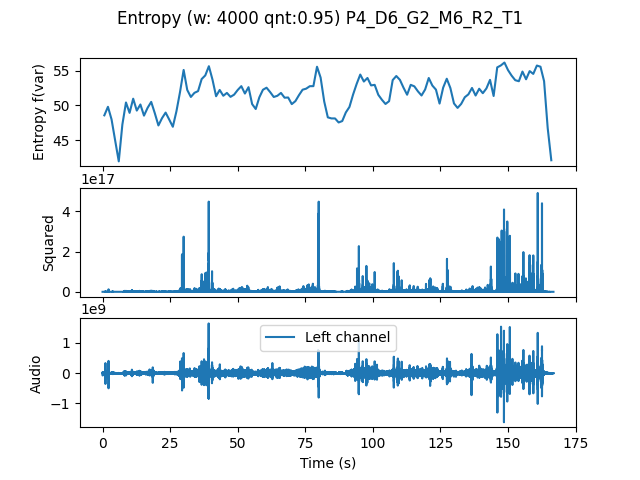

Values plotted in this chart, from the file beside it:
, t0, var
0.0, 0.0, 48.57
1.333, 1.333, 49.79
2.667, 2.667, 47.98
4.0, 4.0, 44.94
5.333, 5.333, 41.93
6.667, 6.667, 47.24
8.0, 8.0, 50.42
9.333, 9.333, 48.92
10.67, 10.67, 50.96
12.0, 12.0, 49.25
13.33, 13.33, 50.13
14.67, 14.67, 48.52
16.0, 16.0, 49.65
17.33, 17.33, 50.5
18.67, 18.67, 48.87
20.0, 20.0, 47.11
21.33, 21.33, 48.16
22.67, 22.67, 48.96
24.0, 24.0, 47.95
25.33, 25.33, 46.92
26.67, 26.67, 49.15
28.0, 28.0, 51.94
29.33, 29.33, 55.11
30.67, 30.67, 52.22
32.0, 32.0, 51.22
33.33, 33.33, 51.81
34.67, 34.67, 52.06
36.0, 36.0, 53.8
37.33, 37.33, 54.32
38.67, 38.67, 55.65
40.0, 40.0, 53.72
41.33, 41.33, 51.32
42.67, 42.67, 52.23
44.0, 44.0, 51.39
45.33, 45.33, 51.8
46.67, 46.67, 51.23
48.0, 48.0, 51.55
49.33, 49.33, 52.22
50.67, 50.67, 52.77
52.0, 52.0, 51.71
53.33, 53.33, 52.62
54.67, 54.67, 50.19
56.0, 56.0, 49.48
57.33, 57.33, 51.16
58.67, 58.67, 52.25
60.0, 60.0, 52.55
61.33, 61.33, 51.92
62.67, 62.67, 51.21
64.0, 64.0, 51.38
65.33, 65.33, 51.8
66.67, 66.67, 51.11
68.0, 68.0, 51.14
69.33, 69.33, 50.18
70.67, 70.67, 50.61
72.0, 72.0, 51.48
73.33, 73.33, 52.26
74.67, 74.67, 52.41
76.0, 76.0, 52.77
77.33, 77.33, 52.77
78.67, 78.67, 55.57
... 65 more rows
